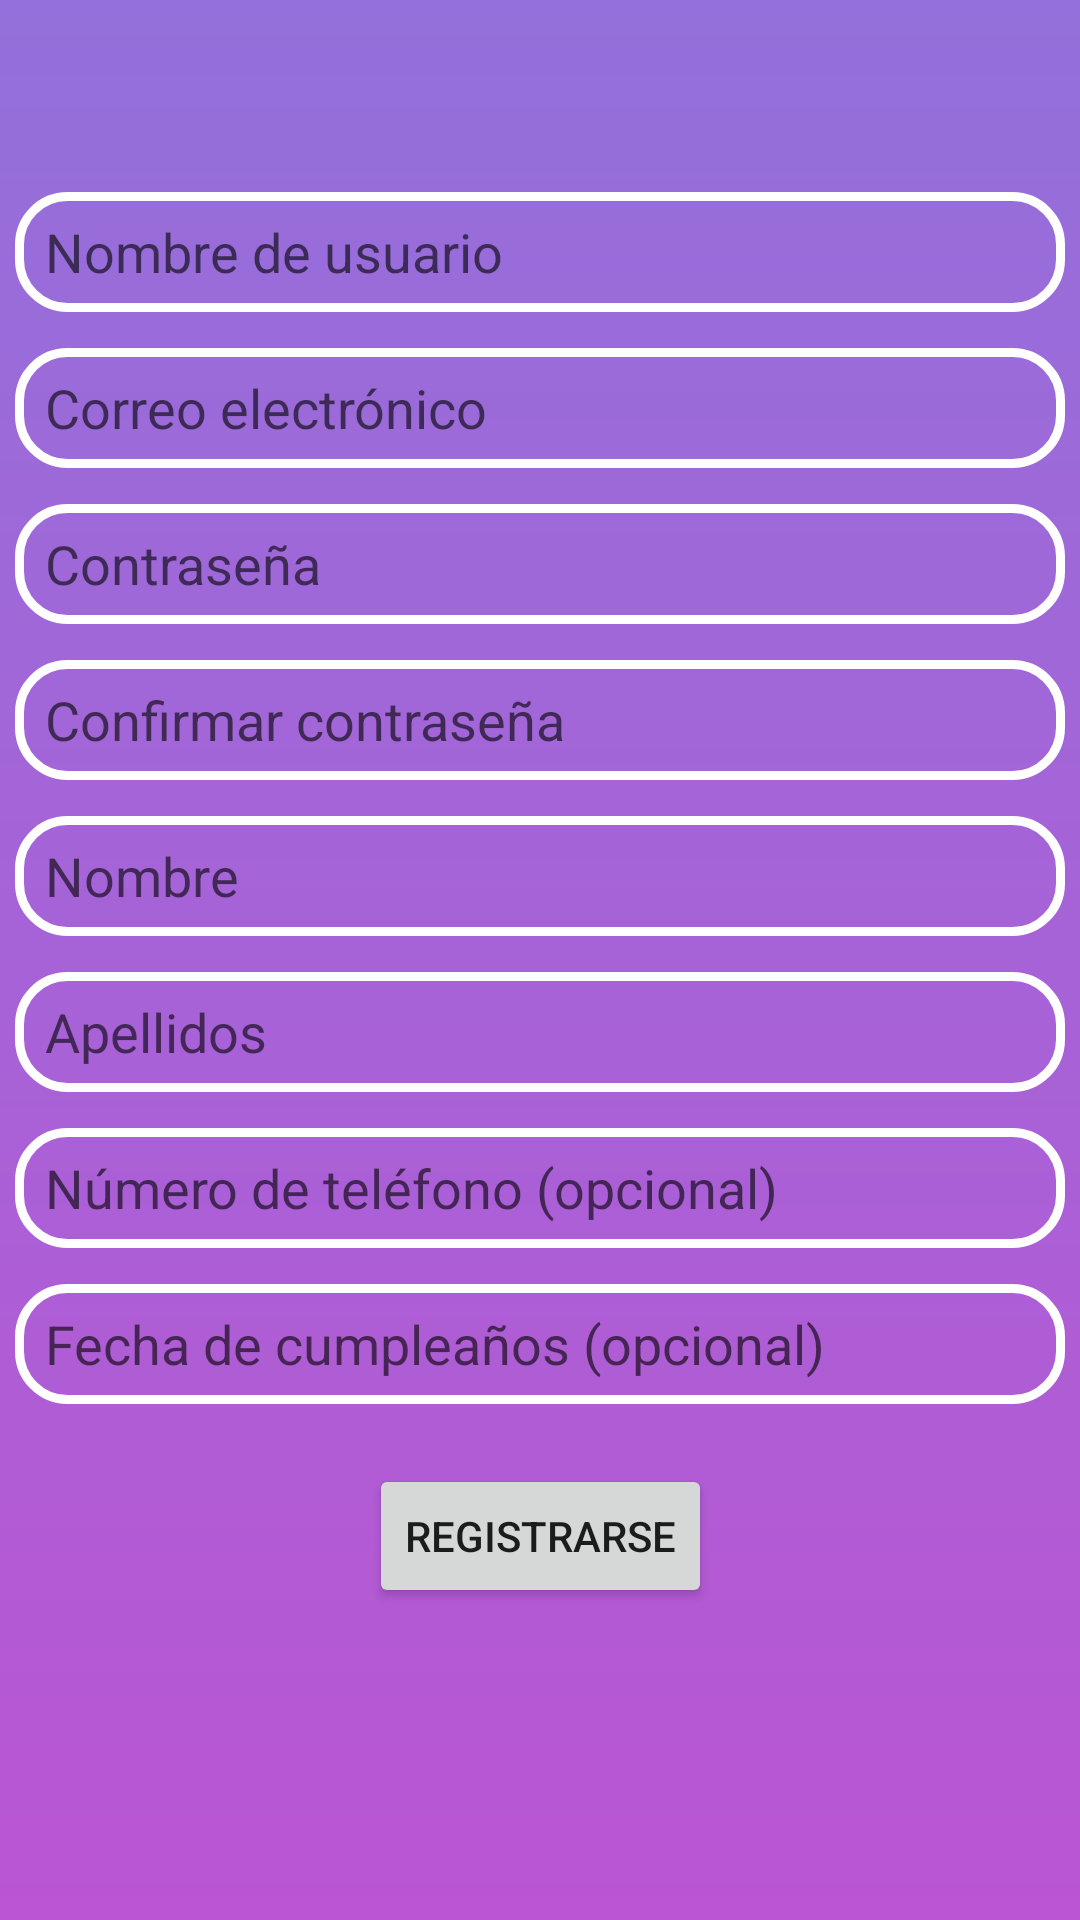

Android layout source for this screen:
<!-- AndroidManifest.xml: application theme Theme.SoundLauncher -->
<!-- res/layout/activity_register.xml -->
<?xml version="1.0" encoding="utf-8"?>
<ScrollView xmlns:android="http://schemas.android.com/apk/res/android"
    xmlns:app="http://schemas.android.com/apk/res-auto"
    xmlns:tools="http://schemas.android.com/tools"
    android:layout_width="match_parent"
    android:layout_height="match_parent"
    android:background="@drawable/background_gradient"
    tools:context=".RegisterActivity">

    <androidx.constraintlayout.widget.ConstraintLayout
        android:layout_width="match_parent"
        android:layout_height="wrap_content">

        <EditText
            android:id="@+id/username_edittext"
            android:layout_width="350dp"
            android:layout_height="40dp"
            android:layout_marginTop="64dp"
            android:ems="10"
            android:background="@drawable/borde_blanco"
            android:paddingStart="10dp"
            android:hint="Nombre de usuario"
            android:inputType="text"
            app:layout_constraintEnd_toEndOf="parent"
            app:layout_constraintHorizontal_bias="0.491"
            app:layout_constraintStart_toStartOf="parent"
            app:layout_constraintTop_toTopOf="parent" />

        <EditText
            android:id="@+id/email_edittext"
            android:layout_width="350dp"
            android:layout_height="40dp"
            android:background="@drawable/borde_blanco"
            android:paddingStart="10dp"
            android:layout_marginTop="12dp"
            android:ems="10"
            android:hint="Correo electrónico"
            android:inputType="textEmailAddress"
            app:layout_constraintEnd_toEndOf="parent"
            app:layout_constraintHorizontal_bias="0.491"
            app:layout_constraintStart_toStartOf="parent"
            app:layout_constraintTop_toBottomOf="@+id/username_edittext" />

        <EditText
            android:id="@+id/password_edittext"
            android:layout_width="350dp"
            android:layout_height="40dp"
            android:background="@drawable/borde_blanco"
            android:paddingStart="10dp"
            android:layout_marginTop="12dp"
            android:ems="10"
            android:hint="Contraseña"
            android:inputType="textPassword"
            app:layout_constraintEnd_toEndOf="parent"
            app:layout_constraintHorizontal_bias="0.491"
            app:layout_constraintStart_toStartOf="parent"
            app:layout_constraintTop_toBottomOf="@+id/email_edittext" />

        <EditText
            android:id="@+id/password_edittext_con"
            android:layout_width="350dp"
            android:layout_height="40dp"
            android:background="@drawable/borde_blanco"
            android:paddingStart="10dp"
            android:layout_marginTop="12dp"
            android:ems="10"
            android:hint="Confirmar contraseña"
            android:inputType="textPassword"
            app:layout_constraintEnd_toEndOf="parent"
            app:layout_constraintHorizontal_bias="0.491"
            app:layout_constraintStart_toStartOf="parent"
            app:layout_constraintTop_toBottomOf="@+id/password_edittext" />

        <EditText
            android:id="@+id/name_edittext"
            android:layout_width="350dp"
            android:background="@drawable/borde_blanco"
            android:paddingStart="10dp"
            android:layout_height="40dp"
            android:layout_marginTop="12dp"
            android:ems="10"
            android:hint="Nombre"
            android:inputType="textPersonName"
            app:layout_constraintEnd_toEndOf="parent"
            app:layout_constraintHorizontal_bias="0.491"
            app:layout_constraintStart_toStartOf="parent"
            app:layout_constraintTop_toBottomOf="@+id/password_edittext_con" />

        <EditText
            android:id="@+id/surname_edittext"
            android:layout_width="350dp"
            android:background="@drawable/borde_blanco"
            android:paddingStart="10dp"
            android:layout_height="40dp"
            android:layout_marginTop="12dp"
            android:ems="10"
            android:hint="Apellidos"
            android:inputType="textPersonName"
            app:layout_constraintEnd_toEndOf="parent"
            app:layout_constraintHorizontal_bias="0.491"
            app:layout_constraintStart_toStartOf="parent"
            app:layout_constraintTop_toBottomOf="@+id/name_edittext" />

        <EditText
            android:id="@+id/phone_edittext"
            android:layout_width="350dp"
            android:layout_height="40dp"
            android:background="@drawable/borde_blanco"
            android:paddingStart="10dp"
            android:layout_marginTop="12dp"
            android:ems="10"
            android:hint="Número de teléfono (opcional)"
            android:inputType="phone"
            app:layout_constraintEnd_toEndOf="parent"
            app:layout_constraintHorizontal_bias="0.491"
            app:layout_constraintStart_toStartOf="parent"
            app:layout_constraintTop_toBottomOf="@+id/surname_edittext" />

        <EditText
            android:id="@+id/birthday_edittext"
            android:layout_width="350dp"
            android:background="@drawable/borde_blanco"
            android:paddingStart="10dp"
            android:layout_height="40dp"
            android:layout_marginTop="12dp"
            android:ems="10"
            android:hint="Fecha de cumpleaños (opcional)"
            android:inputType="date"
            app:layout_constraintEnd_toEndOf="parent"
            app:layout_constraintHorizontal_bias="0.491"
            app:layout_constraintStart_toStartOf="parent"
            app:layout_constraintTop_toBottomOf="@+id/phone_edittext" />

        <Button
            android:id="@+id/register_button"
            android:layout_width="wrap_content"
            android:layout_height="wrap_content"
            android:layout_marginTop="20dp"
            android:text="Registrarse"
            android:onClick="onRegisterButtonClick"
            android:clickable="true"
            android:focusable="true"
            app:layout_constraintEnd_toEndOf="parent"
            app:layout_constraintStart_toStartOf="parent"
            app:layout_constraintTop_toBottomOf="@+id/birthday_edittext" />

    </androidx.constraintlayout.widget.ConstraintLayout>

</ScrollView>
<!-- resources referenced by this layout -->
<resources>
  <!-- drawable background_gradient (drawable) -->
  <?xml version="1.0" encoding="utf-8"?>
  <shape xmlns:android="http://schemas.android.com/apk/res/android">
      <gradient
          android:startColor="#BA55D3"
          android:endColor="#9370DB"
          android:angle="90"/>
  </shape>
  <!-- drawable borde_blanco (drawable) -->
  <?xml version="1.0" encoding="utf-8"?>
  <shape xmlns:android="http://schemas.android.com/apk/res/android">
      <stroke android:width="3dp" android:color="@color/white" /> 
      <corners android:radius="16dp" /> 
  </shape>
  <style name="Theme.SoundLauncher" parent="Theme.MaterialComponents.DayNight.DarkActionBar">
          
          <item name="colorPrimary">@color/purple_500</item>
          <item name="colorPrimaryVariant">@color/purple_700</item>
          <item name="colorOnPrimary">@color/white</item>
          
          <item name="colorSecondary">@color/teal_200</item>
          <item name="colorSecondaryVariant">@color/teal_700</item>
          <item name="colorOnSecondary">@color/black</item>
          
          <item name="android:statusBarColor">?attr/colorPrimaryVariant</item>
          
      </style>
  <color name="white">#FFFFFFFF</color>
  <color name="purple_500">#FF6200EE</color>
  <color name="purple_700">#FF3700B3</color>
  <color name="teal_200">#FF03DAC5</color>
  <color name="teal_700">#FF018786</color>
  <color name="black">#FF000000</color>
</resources>
